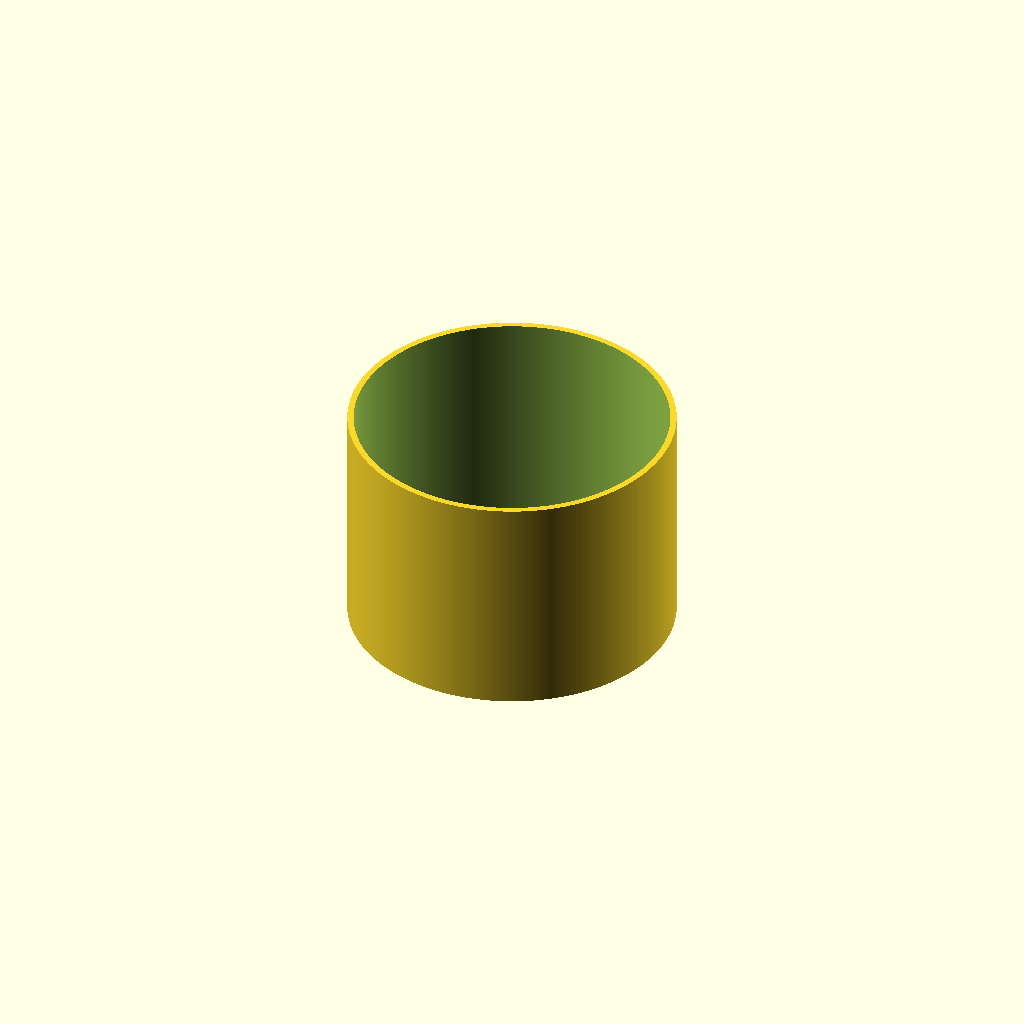
Cell 1: rendered with the file's own defaults.
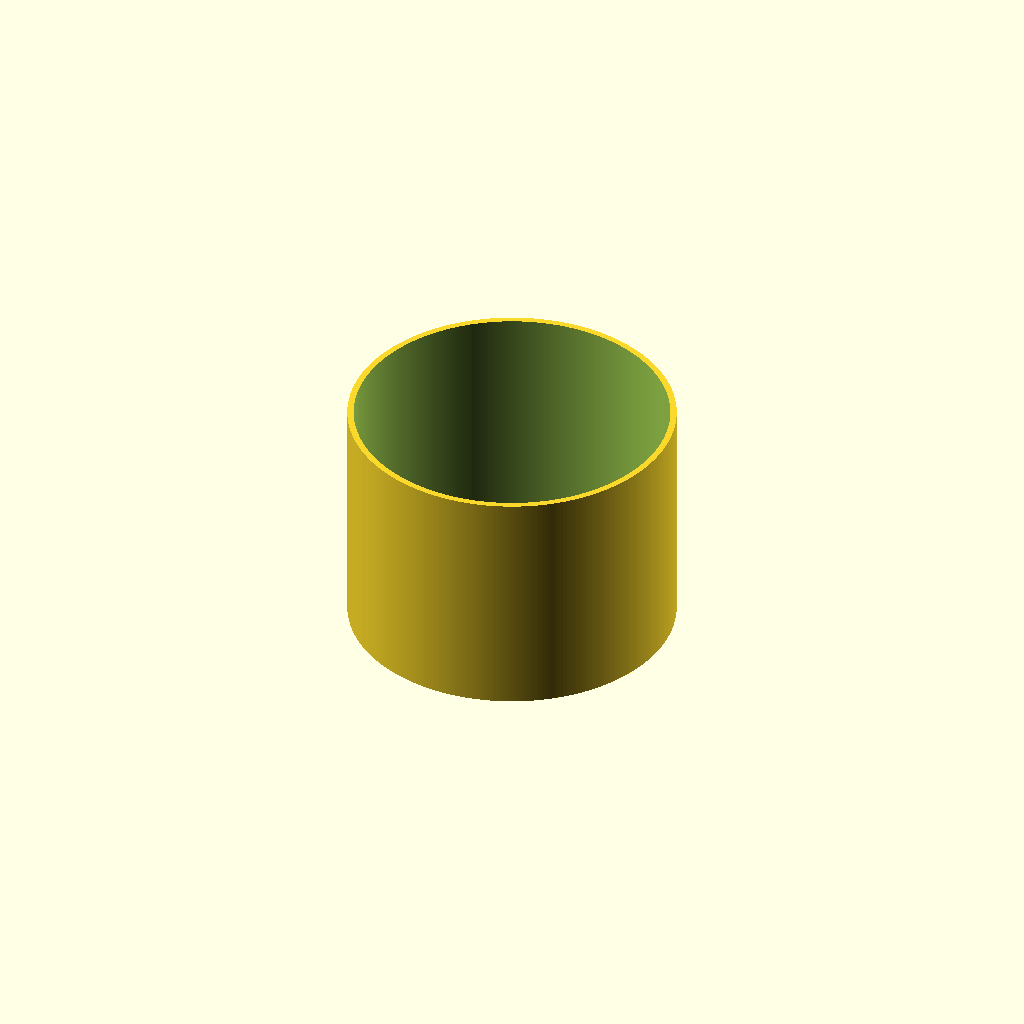
Cell 2 — layer_height set to 0.4, the other parameters unchanged.
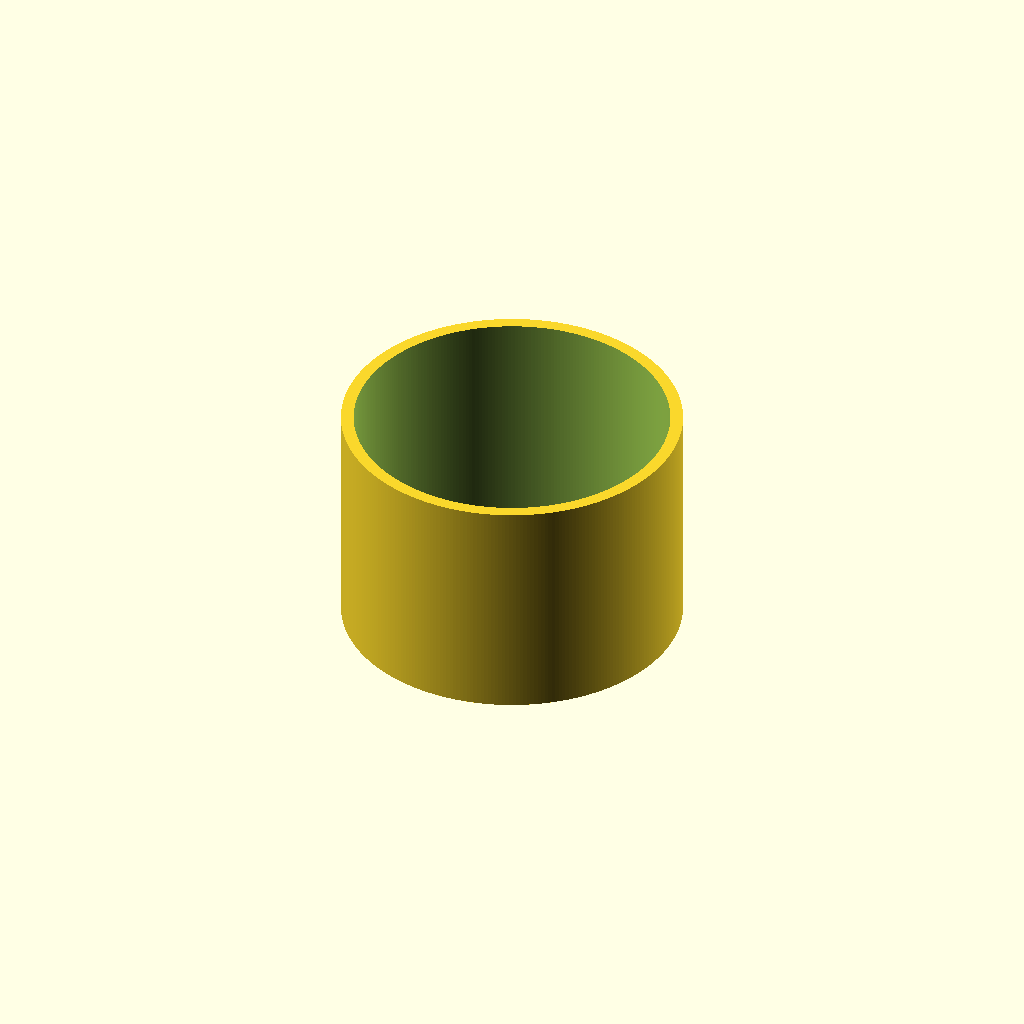
Cell 3: the same model with line_width = 0.84.
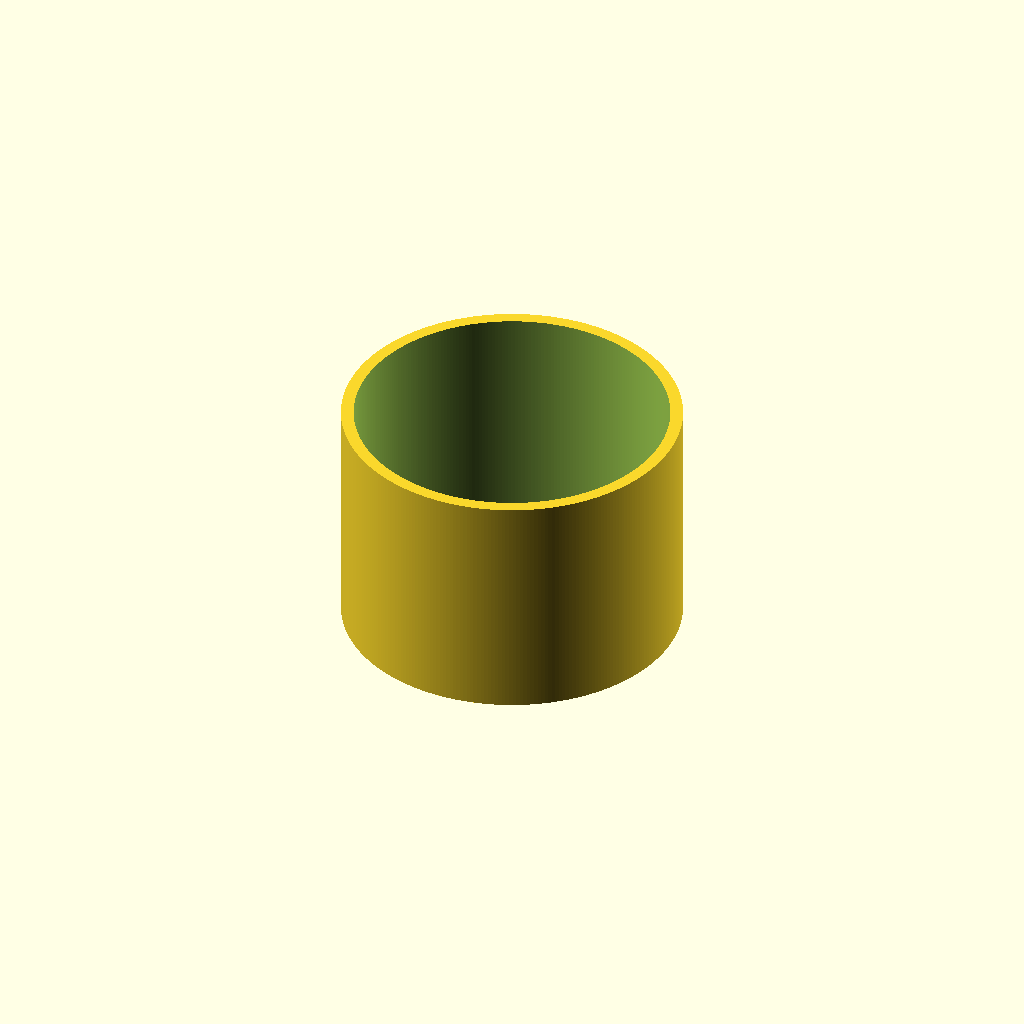
Cell 4 — wall_count set to 8, the other parameters unchanged.
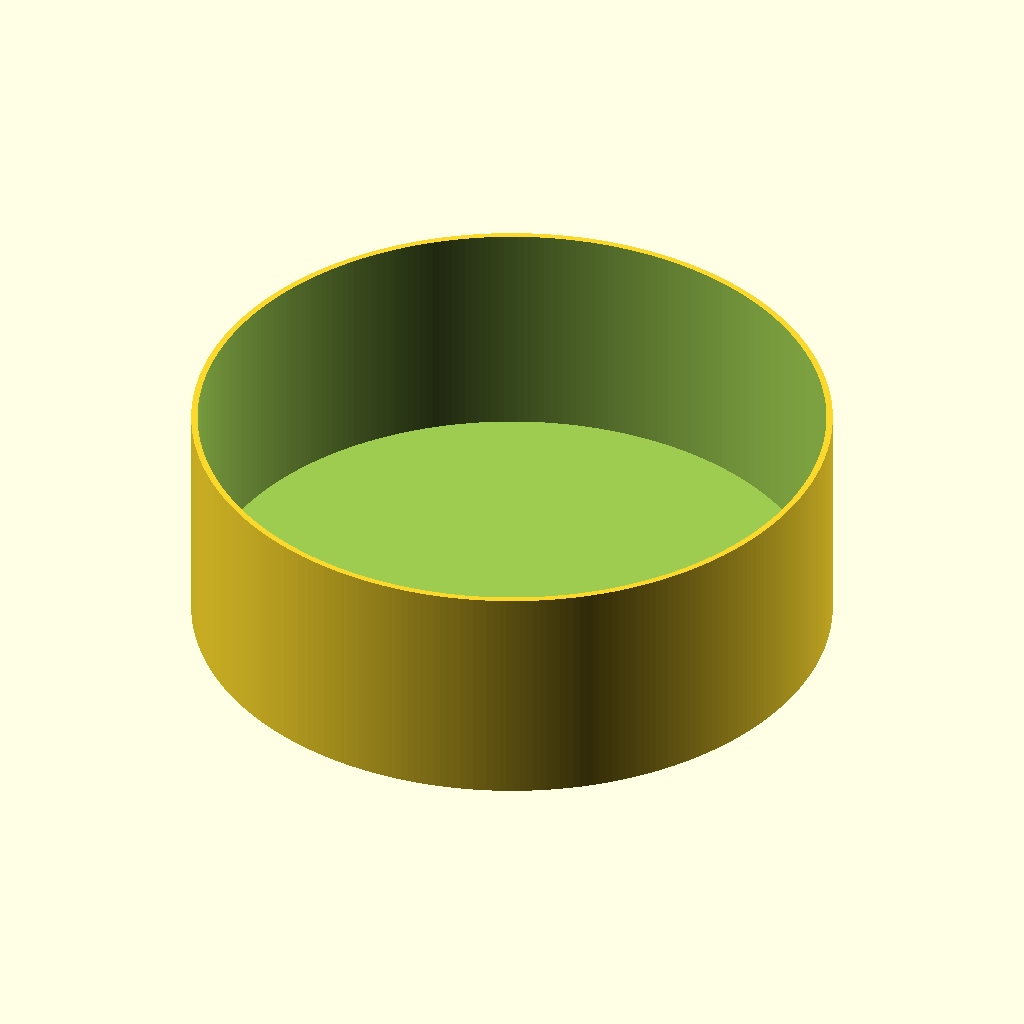
Cell 5 — light_diameter set to 163.884, the other parameters unchanged.
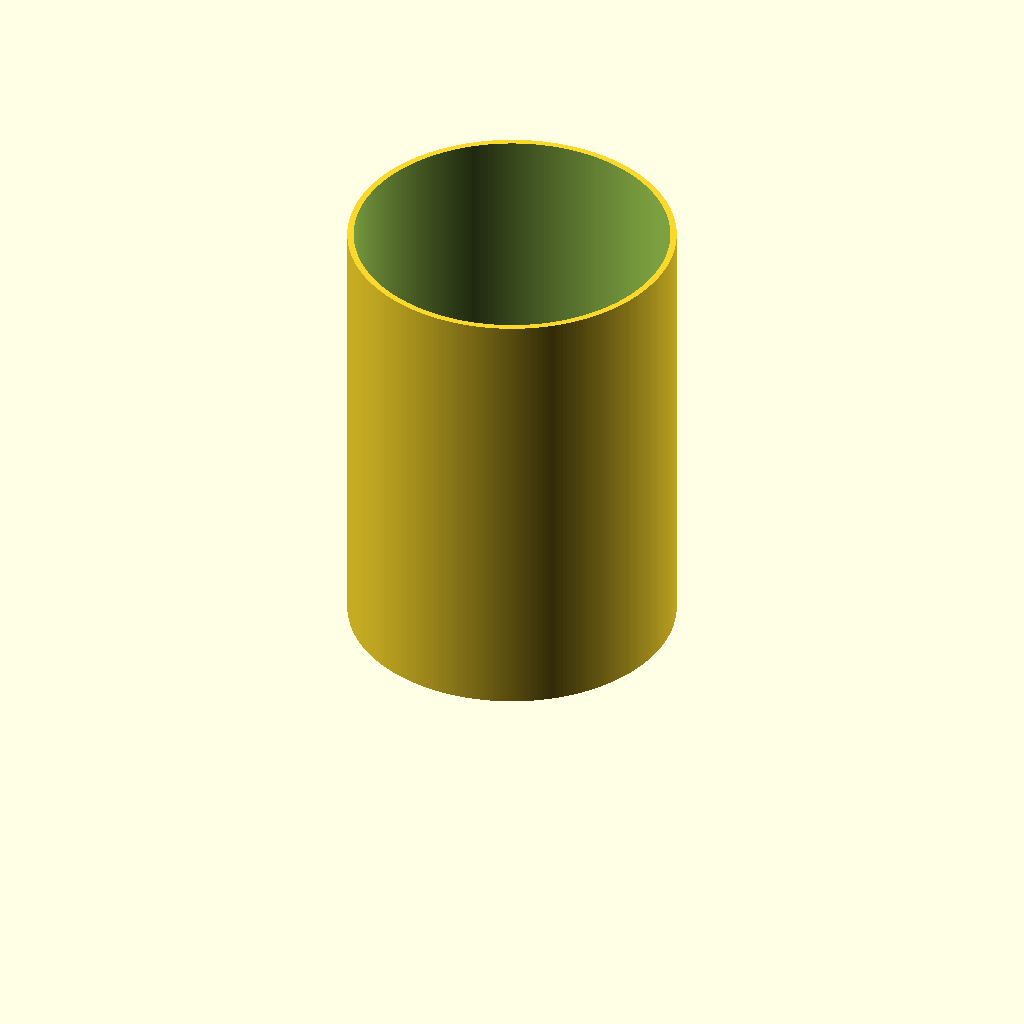
Cell 6: the same model with light_height = 117.2.
One fixed orthographic camera (rotation 55°, 0°, 25°; colour scheme Cornfield) for every cell.
Source of the model, lightCovers.scad:
// =============================
// Light Colors
// Optimized for transparent PLA Printing
// OpenSCAD 2021.01 Compatible
// =============================

$fn = 300; // smooth surface quality

// slicer settings
layer_height = 0.2; // layer height for printing
line_width = 0.42;  // line width for printing
wall_count = 4;     // number of walls for strength

// Light Dimensions
light_diameter = 81.942; // diameter of the light rounded up to the nearest 0.2 mm
light_height = 58.6;    // height of the light

// Cover Dimensions
interface_buffer = 0.6; // buffer space between the light and the cover for easy installation
cover_thickness_side = wall_count * line_width; // thickness of the cover in mm
cover_thickness_top = wall_count * 2 * layer_height; // thickness of the cover in mm
cover_inner_diameter = light_diameter + 2 * interface_buffer; // inner diameter of the cover
cover_diameter = cover_inner_diameter + 2 * cover_thickness_side; // diameter of the cover
cover_height = light_height + cover_thickness_top + interface_buffer; // height of the cover

// Main Cover
module light_cover() {
    difference() {
        // Outer Shell
        cylinder(h = cover_height, d = cover_diameter, center = false);
        // Inner Cavity
        translate([0, 0, cover_thickness_top])
            cylinder(h = light_height + 2 * interface_buffer, d = cover_inner_diameter, center = false);
    }
}

// Generate the cover
light_cover();
Parameter table extracted from the source (name, type, default, range or options):
layer_height: number, default 0.2
line_width: number, default 0.42
wall_count: number, default 4
light_diameter: number, default 81.942
light_height: number, default 58.6
interface_buffer: number, default 0.6
